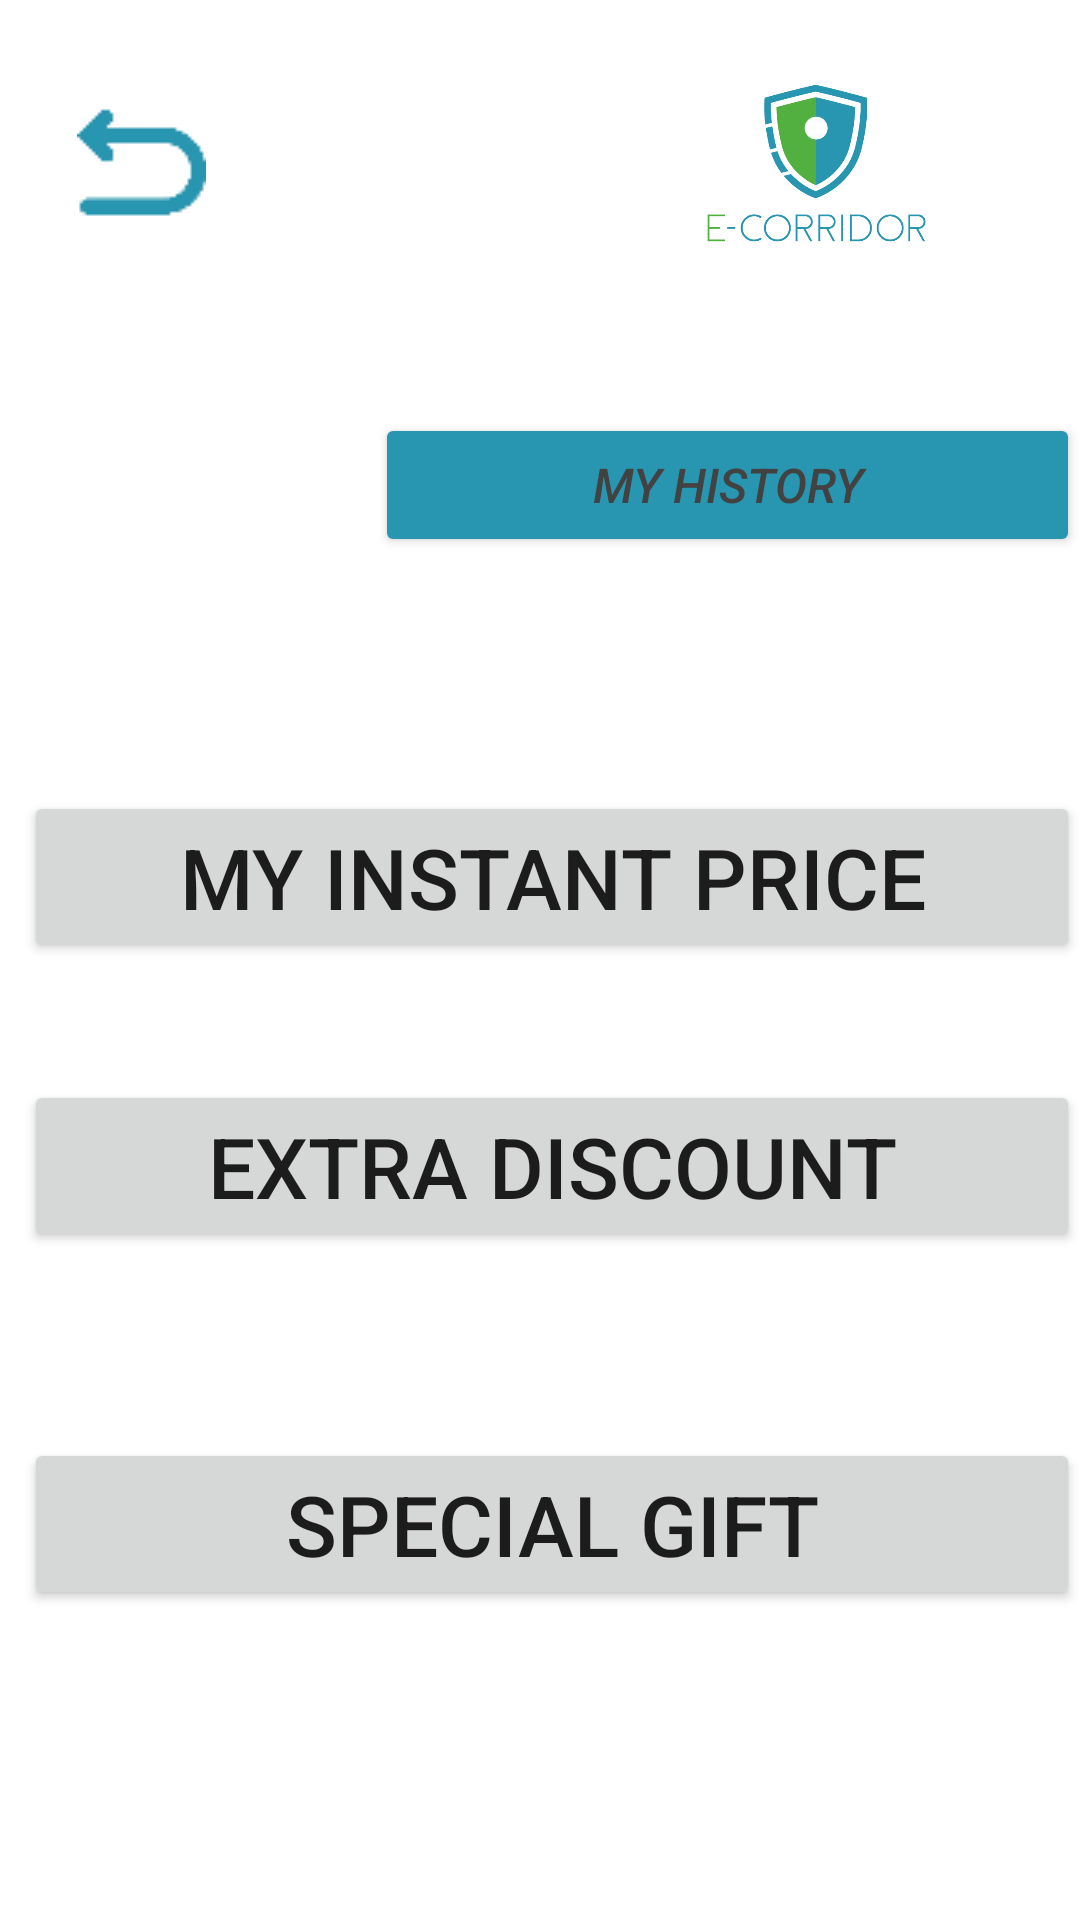

Produce the Android XML layout that renders to this screen, including the resource entries it uses.
<!-- AndroidManifest.xml: application theme Theme.AndroidBasic2 -->
<!-- res/layout/activity_callanalytic.xml -->
<?xml version="1.0" encoding="utf-8"?>
<androidx.constraintlayout.widget.ConstraintLayout xmlns:android="http://schemas.android.com/apk/res/android"
    xmlns:app="http://schemas.android.com/apk/res-auto"
    xmlns:tools="http://schemas.android.com/tools"
    android:layout_width="match_parent"
    android:layout_height="match_parent"
    android:background="#ffffff">

    <Button
        android:id="@+id/buttonService3"
        android:layout_width="match_parent"
        android:layout_height="wrap_content"
        android:layout_marginStart="8dp"
        android:layout_marginLeft="12dp"
        android:text="SPECIAL GIFT"
        android:textSize="28sp"
        app:layout_constraintBottom_toBottomOf="parent"
        app:layout_constraintStart_toStartOf="parent"
        app:layout_constraintTop_toBottomOf="@+id/buttonService2"
        app:layout_constraintVertical_bias="0.375" />

    <Button
        android:id="@+id/buttonService1"
        android:layout_width="match_parent"
        android:layout_height="wrap_content"
        android:layout_marginStart="8dp"
        android:layout_marginLeft="12dp"
        android:layout_marginTop="5dp"
        android:text="MY INSTANT PRICE"
        android:textSize="28sp"
        app:layout_constraintBottom_toBottomOf="parent"
        app:layout_constraintStart_toStartOf="parent"
        app:layout_constraintTop_toTopOf="parent"
        app:layout_constraintVertical_bias="0.448" />

    <Button
        android:id="@+id/buttonService2"
        android:layout_width="match_parent"
        android:layout_height="wrap_content"
        android:layout_marginStart="8dp"
        android:layout_marginLeft="12dp"
        android:layout_marginRight="12dp"
        android:text="EXTRA DISCOUNT"
        android:textSize="28sp"
        app:layout_constraintBottom_toBottomOf="parent"
        app:layout_constraintEnd_toEndOf="parent"
        app:layout_constraintStart_toStartOf="parent"
        app:layout_constraintTop_toBottomOf="@+id/buttonService1"
        app:layout_constraintVertical_bias="0.149" />

    <ImageView
        android:id="@+id/logoicondriverdnaaskservice"
        android:layout_width="179dp"
        android:layout_height="55dp"
        app:layout_constraintBottom_toBottomOf="parent"
        app:layout_constraintEnd_toEndOf="parent"
        app:layout_constraintHorizontal_bias="1.0"
        app:layout_constraintStart_toEndOf="@+id/backarrowaskservice"
        app:layout_constraintTop_toTopOf="parent"
        app:layout_constraintVertical_bias="0.048"
        app:srcCompat="@drawable/logo" />

    <ImageButton
        android:id="@+id/backarrowaskservice"
        android:layout_width="46dp"
        android:layout_height="54dp"
        app:layout_constraintBottom_toBottomOf="parent"
        app:layout_constraintEnd_toEndOf="parent"
        app:layout_constraintHorizontal_bias="0.076"
        app:layout_constraintStart_toStartOf="parent"
        app:layout_constraintTop_toTopOf="parent"
        app:layout_constraintVertical_bias="0.046"
        app:srcCompat="@drawable/back" />

    <Button
        android:id="@+id/buttonServiceHistory"
        android:layout_width="235dp"
        android:layout_height="48dp"
        android:text="My History"
        android:textColor="@color/cardview_dark_background"
        android:textSize="16sp"
        android:textStyle="italic"
        app:backgroundTint="@color/accent"
        app:layout_constraintBottom_toTopOf="@+id/buttonService1"
        app:layout_constraintEnd_toEndOf="parent"
        app:layout_constraintHorizontal_bias="1.0"
        app:layout_constraintStart_toStartOf="parent"
        app:layout_constraintTop_toBottomOf="@+id/logoicondriverdnaaskservice"
        app:layout_constraintVertical_bias="0.411" />

</androidx.constraintlayout.widget.ConstraintLayout>
<!-- resources referenced by this layout -->
<resources>
  <color name="accent">#2895B1</color>
  <!-- drawable back: png bitmap (drawable, 943 bytes) -->
  <!-- drawable logo: png bitmap (drawable, 14015 bytes) -->
  <style name="Theme.AndroidBasic2" parent="Theme.MaterialComponents.DayNight.NoActionBar">
          
          <item name="colorPrimary">@color/purple_500</item>
          <item name="colorPrimaryVariant">@color/purple_700</item>
          <item name="colorOnPrimary">@color/white</item>
          
          <item name="colorSecondary">@color/teal_200</item>
          <item name="colorSecondaryVariant">@color/teal_700</item>
          <item name="colorOnSecondary">@color/black</item>
          
          <item name="android:statusBarColor" tools:targetApi="l">?attr/colorPrimaryVariant</item>
          
      </style>
  <color name="purple_500">#2895B1</color>
  <color name="purple_700">#2895B1</color>
  <color name="white">#FFFFFFFF</color>
  <color name="teal_200">#2895B1</color>
  <color name="teal_700">#2895B1</color>
  <color name="black">#2895B1</color>
</resources>
